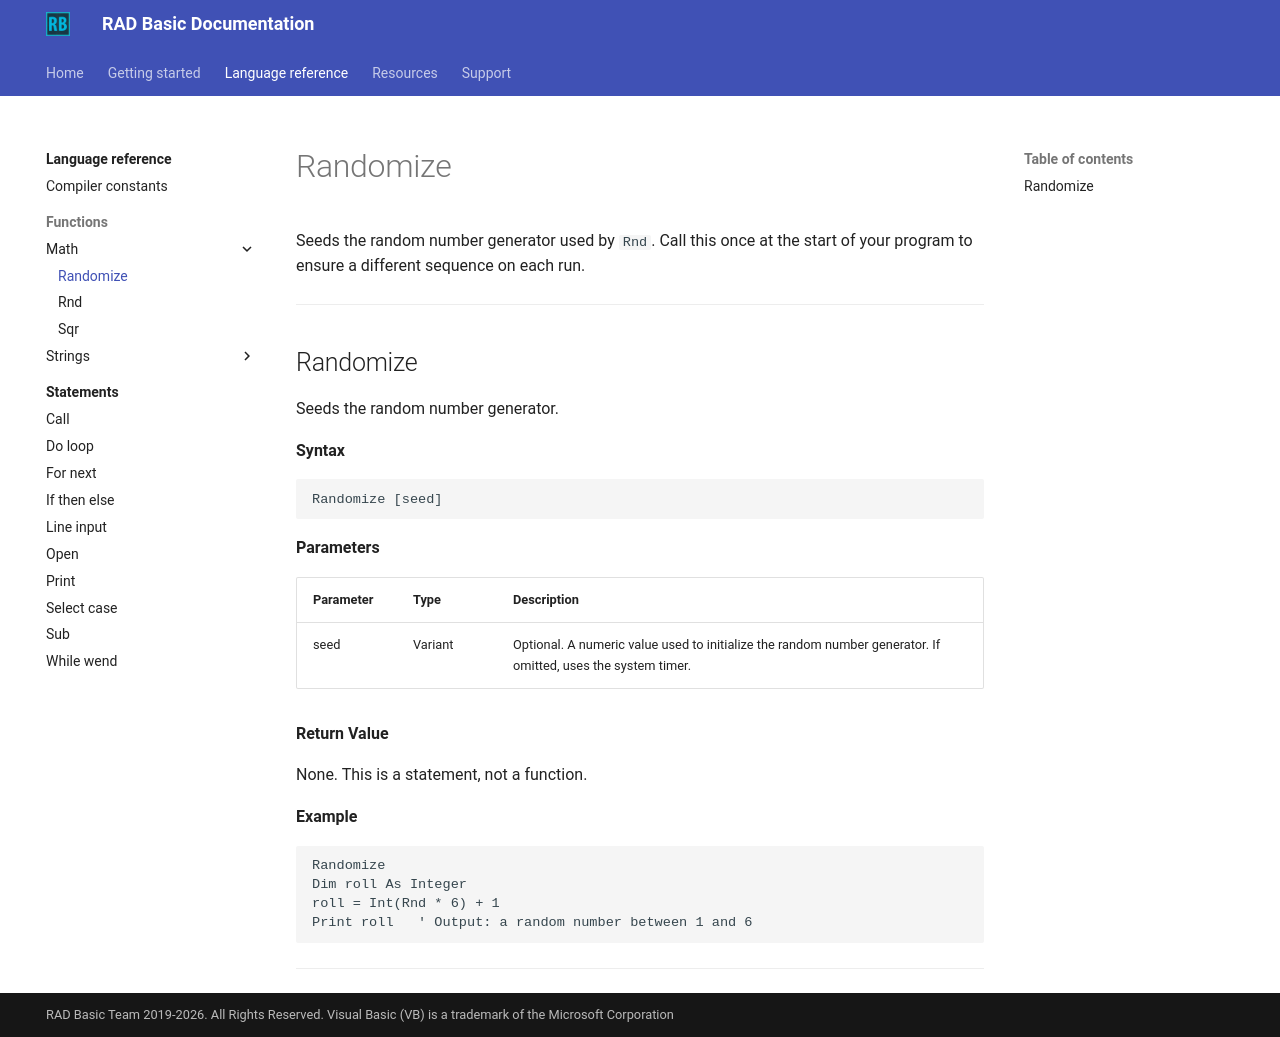

repository: radbasic/radbasic-docs · page: language-reference/functions/math/randomize/index.html · generator: mkdocs

# Randomize

Seeds the random number generator used by `Rnd`. Call this once at the start of your program to ensure a different sequence on each run.

---

## Randomize

Seeds the random number generator.

**Syntax**

```basic
Randomize [seed]
```

**Parameters**

| Parameter | Type | Description |
|---|---|---|
| seed | Variant | Optional. A numeric value used to initialize the random number generator. If omitted, uses the system timer. |

**Return Value**

None. This is a statement, not a function.

**Example**

```basic
Randomize
Dim roll As Integer
roll = Int(Rnd * 6) + 1
Print roll   ' Output: a random number between 1 and 6
```

---
